Run: headless pygame with SDL's dummy video driver; simulated clock (each Clock.tick advances the game by its frame time, no real sleeping); random seed 0; keys injected as events and as key.get_pressed() state; no mouse input.
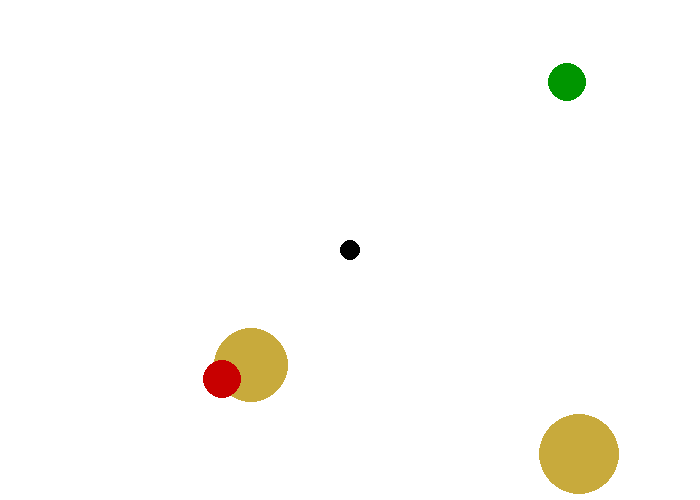
Frame 1 of 4 · flips 1–60 · no input
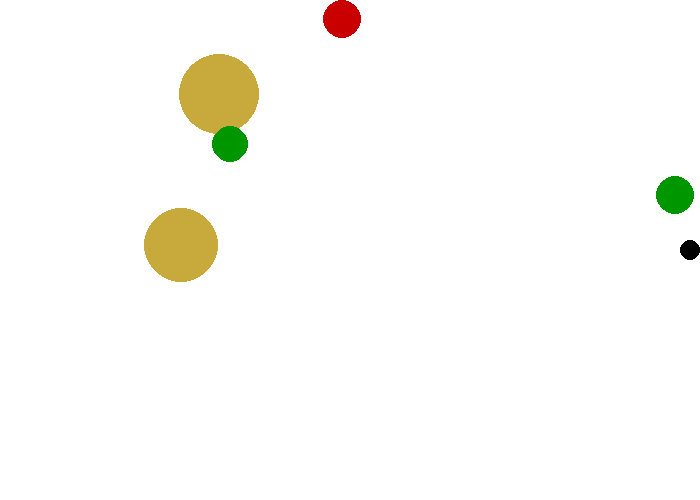
Frame 2 of 4 · flips 61–180 · tapped SPACE, RETURN · held RIGHT (→), D
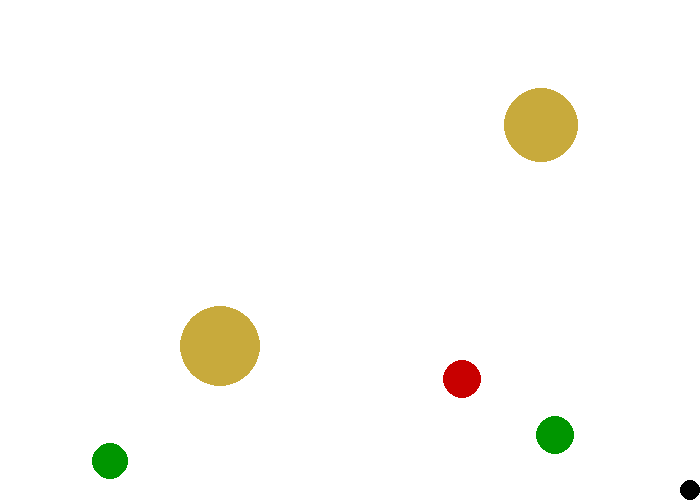
Frame 3 of 4 · flips 181–300 · held DOWN (↓), S
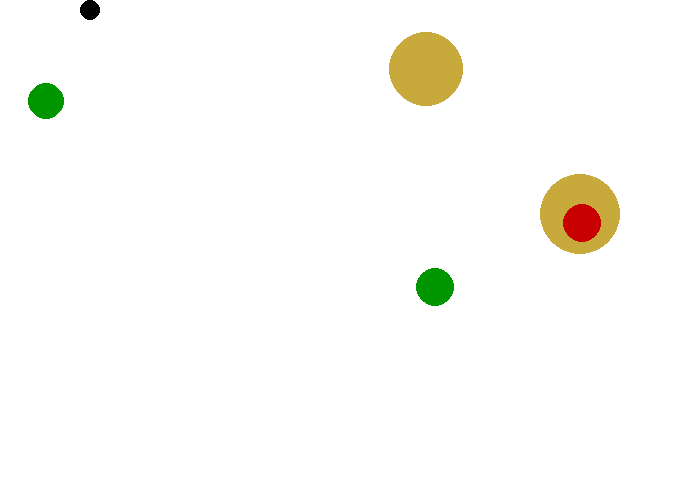
Frame 4 of 4 · flips 301–420 · held LEFT (←), A, UP (↑), W

The pygame program that drew these frames:

import pygame
import random

BACKGROUND_COLOR = (255, 255, 255)
SCREEN_WIDTH = 700
SCREEN_HEIGHT = 500

class Ball:
    def __init__(self, x, y, radius):
        self.x = x
        self.y = y
        self.radius = radius
        self.randomize()

    def randomize(self):
        self.color = random.choice([(200, 0, 0),(0, 150, 0),(240, 240, 240),(200, 170, 60)])

        # random direction
        self.dx = random.randint(-3,3)
        self.dy = random.randint(-3,3)

        # avoiding 0 --> constantly moving
        while self.dx == 0 and self.dy == 0:
            self.dx = random.randint(-3,3)
            self.dy = random.randint(-3,3)

class Player:
    def __init__(self):
        self.radius = 10
        self.x = SCREEN_WIDTH // 2
        self.y = SCREEN_HEIGHT // 2
        self.color = (0,0,0)
        self.speed = 5


def main():
    pygame.init()

    screen = pygame.display.set_mode((SCREEN_WIDTH, SCREEN_HEIGHT))
    pygame.display.set_caption("Balls")

    clock = pygame.time.Clock()

    balls = []
    for i in range(1, 5):
        radius = random.randint(10, 40)
        # balls.append(Ball(100 * i, 100 * i, radius))
        
        min_x = radius
        max_x = SCREEN_WIDTH - radius
        min_y = radius
        max_y = SCREEN_HEIGHT - radius
        x = random.randint(min_x,max_x)
        y = random.randint(min_y,max_y)
        balls.append(Ball(x, y, radius))

    player = Player()

    done = False
    while not done:
        clock.tick(60)

        # Event Processing
        for event in pygame.event.get():
            if event.type == pygame.QUIT:
                done = True
            elif event.type == pygame.KEYDOWN:
                if event.key == pygame.K_ESCAPE:
                    done = True

            # randomize random ball
                elif event.key == pygame.K_r:
                    if balls:
                        random.choice(balls).randomize()
            # add a new ball at the same location the player is
                elif event.key == pygame.K_SPACE:
                    radius = random.randint(10,40)
                    x = player.x
                    y = player.y
                    balls.append(Ball(x,y,radius))

        # move, bounce
        for ball in balls:
            ball.x += ball.dx
            ball.y += ball.dy

            # left, right walls
            if ball.x <= ball.radius:
                ball.x = ball.radius
                ball.dx = -ball.dx
            elif ball.x >= SCREEN_WIDTH - ball.radius:
                ball.x = SCREEN_WIDTH - ball.radius
                ball.dx = -ball.dx

            # top, bottom walls
            if ball.y <= ball.radius:
                ball.y = ball.radius
                ball.dy = -ball.dy
            elif ball.y >= SCREEN_HEIGHT - ball.radius:
                ball.y = SCREEN_HEIGHT - ball.radius
                ball.dy = -ball.dy

        keys = pygame.key.get_pressed()
        dx = 0
        dy = 0

        # arrows 
        if keys[pygame.K_LEFT]:
            dx -= player.speed
        if keys[pygame.K_RIGHT]:
            dx += player.speed
        if keys[pygame.K_UP]:
            dy -= player.speed
        if keys[pygame.K_DOWN]:
            dy += player.speed

        player.x += dx
        player.y += dy

        player.x = max(player.radius, min(player.x, SCREEN_WIDTH - player.radius))
        player.y = max(player.radius, min(player.y, SCREEN_HEIGHT - player.radius))


        screen.fill(BACKGROUND_COLOR)

        for ball in balls:
            pygame.draw.circle(screen,ball.color,
                (ball.x, ball.y),ball.radius)
        
        pygame.draw.circle(screen, player.color,
            (player.x, player.y), player.radius)

        pygame.display.flip()

    pygame.quit()

if __name__ == "__main__":
    main()
